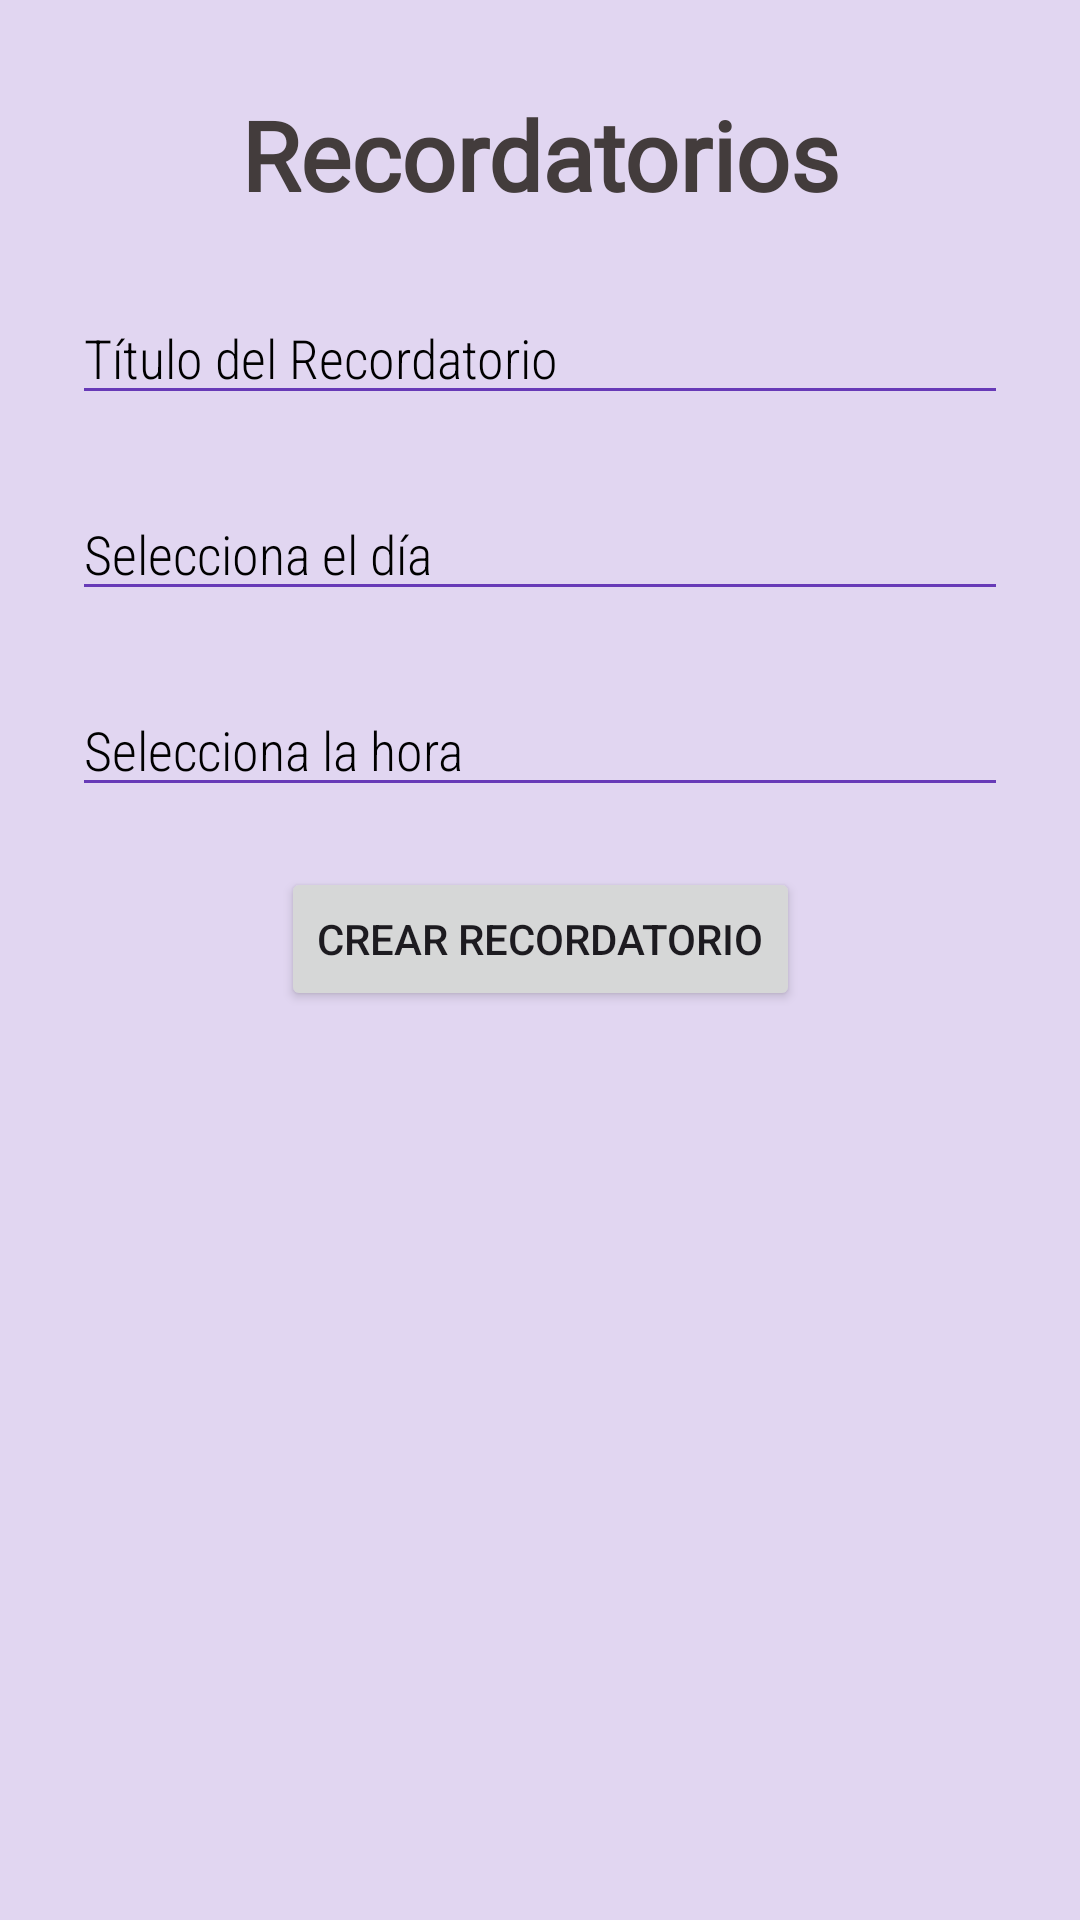

Android layout source for this screen:
<!-- AndroidManifest.xml: application theme Theme.OptiVida -->
<!-- res/layout/fragment_recordatorio.xml -->
<?xml version="1.0" encoding="utf-8"?>
<androidx.constraintlayout.widget.ConstraintLayout xmlns:android="http://schemas.android.com/apk/res/android"
    xmlns:app="http://schemas.android.com/apk/res-auto"
    xmlns:tools="http://schemas.android.com/tools"
    android:layout_width="match_parent"
    android:layout_height="match_parent"
    android:background="#E1D6F1"
    tools:context=".MeditacionFragment">

    <TextView
        android:id="@+id/textView2"
        android:layout_width="match_parent"
        android:layout_height="wrap_content"
        android:layout_marginTop="30dp"
        android:fontFamily="@font/baloo_da"
        android:text="Recordatorios"
        android:textAlignment="center"
        android:textColor="#433C3C"
        android:textSize="32sp"
        android:textStyle="bold"
        app:layout_constraintTop_toTopOf="parent" />

    <EditText
        android:id="@+id/etTitulo"
        android:layout_width="match_parent"
        android:layout_height="wrap_content"
        android:layout_margin="24dp"
        android:layout_marginTop="10dp"
        android:backgroundTint="#FF673AB7"
        android:fontFamily="sans-serif-condensed-light"
        android:hint="Título del Recordatorio"
        android:textColor="@color/black"
        android:textColorHint="@color/black"
        app:layout_constraintTop_toBottomOf="@+id/textView2"
        tools:layout_editor_absoluteX="16dp" />

    <EditText
        android:id="@+id/etDate"
        android:layout_width="match_parent"
        android:layout_height="wrap_content"
        android:layout_margin="24dp"
        android:layout_marginTop="10dp"
        android:backgroundTint="#FF673AB7"
        android:clickable="false"
        android:focusable="false"
        android:fontFamily="sans-serif-condensed-light"
        android:hint="Selecciona el día"
        android:textColor="@color/black"
        android:textColorHint="@color/black"
        app:layout_constraintTop_toBottomOf="@+id/etTitulo"
        tools:layout_editor_absoluteX="16dp" />

    <EditText
        android:id="@+id/etTime"
        android:layout_width="match_parent"
        android:layout_height="wrap_content"
        android:layout_margin="24dp"
        android:layout_marginTop="10dp"
        android:backgroundTint="#673AB7"
        android:clickable="false"
        android:focusable="false"
        android:fontFamily="sans-serif-condensed-light"
        android:hint="Selecciona la hora"
        android:textColor="@color/black"
        android:textColorHint="@color/black"
        app:layout_constraintTop_toBottomOf="@+id/etDate"
        tools:layout_editor_absoluteX="16dp" />

    <Button
        android:id="@+id/btnCrearRecordatorio"
        android:layout_width="wrap_content"
        android:layout_height="wrap_content"
        android:layout_marginTop="20dp"
        android:text="Crear Recordatorio"
        app:iconTint="#673AB7"
        app:layout_constraintEnd_toEndOf="parent"
        app:layout_constraintStart_toStartOf="parent"
        app:layout_constraintTop_toBottomOf="@+id/etTime" />

    <androidx.recyclerview.widget.RecyclerView
        android:id="@+id/recyclerViewRecordatorios"
        android:layout_width="match_parent"
        android:layout_height="wrap_content"
        android:layout_marginTop="10dp"
        app:layout_constraintBottom_toBottomOf="parent"
        app:layout_constraintEnd_toEndOf="parent"
        app:layout_constraintStart_toStartOf="parent"
        app:layout_constraintTop_toBottomOf="@+id/btnCrearRecordatorio" />

</androidx.constraintlayout.widget.ConstraintLayout>
<!-- resources referenced by this layout -->
<resources>
  <color name="black">#FF000000</color>
  <style name="Theme.OptiVida" parent="Base.Theme.OptiVida" />
  <style name="Base.Theme.OptiVida" parent="Theme.Material3.DayNight.NoActionBar">
          
          
      </style>
</resources>
